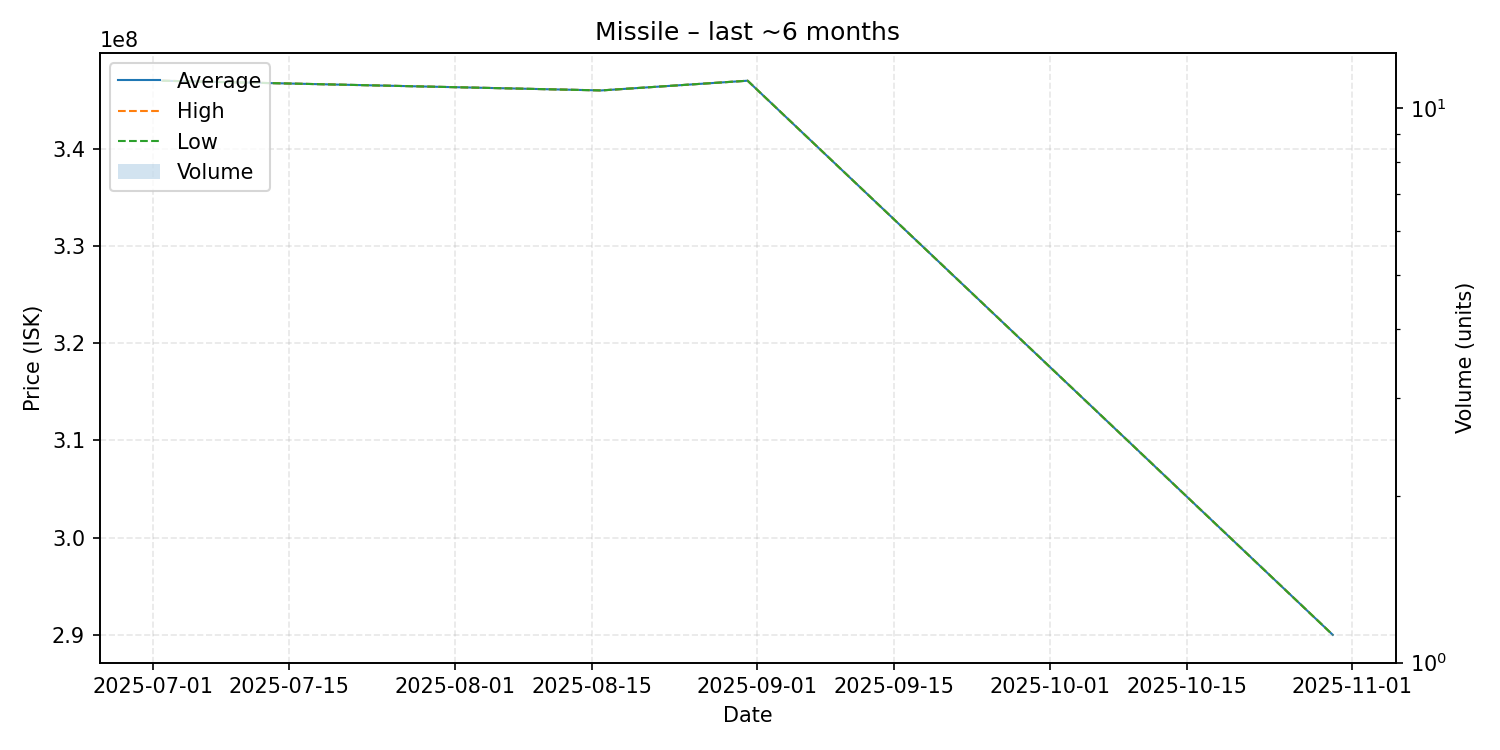

The data file committed next to this chart (first rows):
date, average, highest, lowest, order_count, volume
2025-07-02, 347000000, 347000000, 347000000, 1, 1
2025-08-16, 346000000, 346000000, 346000000, 1, 1
2025-08-31, 347000000, 347000000, 347000000, 1, 1
2025-10-30, 290000000, 290000000, 290000000, 1, 1
